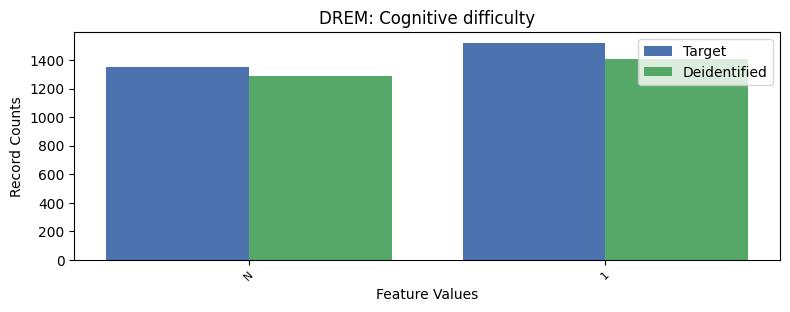

The file beside this chart, header and first rows:
, DREM, count_target, count_deidentified
0, 2, 24379, 24552
1, 1, 1521, 1411
2, -1, 1353, 1290
